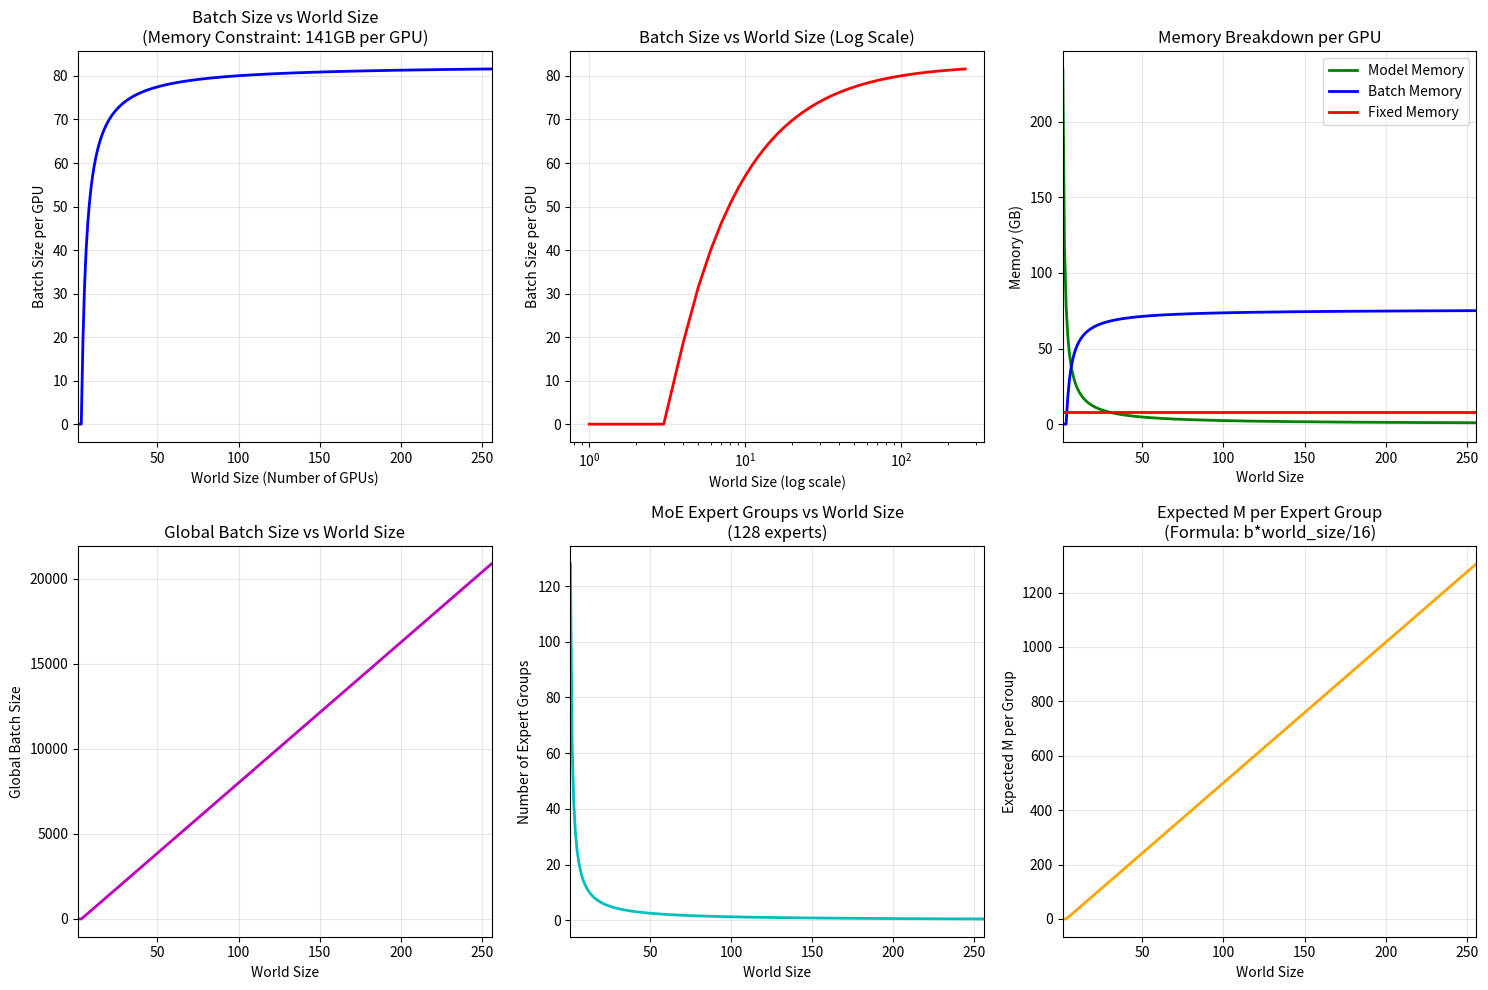

Generate this figure with matplotlib:
#!/usr/bin/env python3
"""
Memory formula: b*0.92G + 235B/world_size + 8G = 141G
Solve for b: b = (141 - 8 - 235/world_size) / 0.92 = (133 - 235/world_size) / 0.92

MoE Expert Analysis:
- Num_groups = num_expert/world_size = 128/world_size
- Expected_m_per_group = batch_size * topk / num_groups = b*world_size/16
  (assuming topk=8, so Expected_m_per_group = b*8*world_size/num_groups = b*8/(128/world_size) = b*world_size/16)
"""

import numpy as np
import matplotlib.pyplot as plt
import pandas as pd

def calculate_batch_size(world_size, total_memory=84):
    """Calculate batch size given world size"""
    if world_size <= 0:
        return 0
    
    # Memory formula: b*0.92 + 235/world_size + 8 = 141
    # Solve for b: b = (133 - 235/world_size) / 0.92
    batch_size = (total_memory - 8 - 235/world_size) / 0.92
    return max(0, batch_size)  # Ensure non-negative

def calculate_moe_metrics(world_size, batch_size, num_experts=128, topk=8):
    """Calculate MoE expert group metrics"""
    if world_size <= 0:
        return 0, 0
    
    num_groups = num_experts / world_size
    # Expected_m_per_group = batch_size * topk / num_groups
    # But the formula given is b*world_size/16, let's use both
    expected_m_per_group_formula1 = batch_size * topk / num_groups
    expected_m_per_group_formula2 = batch_size * world_size / 16
    
    return num_groups, expected_m_per_group_formula2

def create_table():
    """Create a table showing the relationship between world_size and batch_size"""
    world_sizes = [1, 2, 4, 8, 16, 32, 64, 128, 256]
    
    data = []
    for ws in world_sizes:
        bs = calculate_batch_size(ws)
        memory_per_gpu = 235/ws + 8  # Model memory + fixed memory
        batch_memory = bs * 0.92     # Batch memory
        total_memory = memory_per_gpu + batch_memory
        
        # MoE calculations
        num_groups, expected_m_per_group = calculate_moe_metrics(ws, bs)
        
        data.append({
            'World Size': ws,
            'Batch Size': f"{bs:.2f}",
            'Model Memory/GPU (GB)': f"{235/ws:.2f}",
            'Batch Memory (GB)': f"{batch_memory:.2f}",
            'Fixed Memory (GB)': "8.00",
            'Total Memory (GB)': f"{total_memory:.2f}",
            'Num Groups': f"{num_groups:.2f}",
            'Expected M/Group': f"{expected_m_per_group:.2f}",
            'Global Batch Size': f"{bs * ws:.2f}"
        })
    
    df = pd.DataFrame(data)
    return df

def plot_relationship():
    """Plot the relationship between world_size and batch_size"""
    world_sizes = np.arange(1, 257)
    batch_sizes = [calculate_batch_size(ws) for ws in world_sizes]
    
    plt.figure(figsize=(15, 10))
    
    # Main plot
    plt.subplot(2, 3, 1)
    plt.plot(world_sizes, batch_sizes, 'b-', linewidth=2)
    plt.xlabel('World Size (Number of GPUs)')
    plt.ylabel('Batch Size per GPU')
    plt.title('Batch Size vs World Size\n(Memory Constraint: 141GB per GPU)')
    plt.grid(True, alpha=0.3)
    plt.xlim(1, 256)
    
    # Log scale plot
    plt.subplot(2, 3, 2)
    plt.semilogx(world_sizes, batch_sizes, 'r-', linewidth=2)
    plt.xlabel('World Size (log scale)')
    plt.ylabel('Batch Size per GPU')
    plt.title('Batch Size vs World Size (Log Scale)')
    plt.grid(True, alpha=0.3)
    
    # Memory breakdown
    plt.subplot(2, 3, 3)
    model_memory = [235/ws for ws in world_sizes]
    batch_memory = [bs * 0.92 for bs in batch_sizes]
    fixed_memory = [8] * len(world_sizes)
    
    plt.plot(world_sizes, model_memory, 'g-', label='Model Memory', linewidth=2)
    plt.plot(world_sizes, batch_memory, 'b-', label='Batch Memory', linewidth=2)
    plt.plot(world_sizes, fixed_memory, 'r-', label='Fixed Memory', linewidth=2)
    plt.xlabel('World Size')
    plt.ylabel('Memory (GB)')
    plt.title('Memory Breakdown per GPU')
    plt.legend()
    plt.grid(True, alpha=0.3)
    plt.xlim(1, 256)
    
    # Global batch size plot
    plt.subplot(2, 3, 4)
    total_batch_sizes = [bs * ws for bs, ws in zip(batch_sizes, world_sizes)]
    plt.plot(world_sizes, total_batch_sizes, 'm-', linewidth=2)
    plt.xlabel('World Size')
    plt.ylabel('Global Batch Size')
    plt.title('Global Batch Size vs World Size')
    plt.grid(True, alpha=0.3)
    plt.xlim(1, 256)
    
    # MoE Num Groups plot
    plt.subplot(2, 3, 5)
    num_groups = [128/ws for ws in world_sizes]
    plt.plot(world_sizes, num_groups, 'c-', linewidth=2)
    plt.xlabel('World Size')
    plt.ylabel('Number of Expert Groups')
    plt.title('MoE Expert Groups vs World Size\n(128 experts)')
    plt.grid(True, alpha=0.3)
    plt.xlim(1, 256)
    
    # Expected M per Group plot
    plt.subplot(2, 3, 6)
    expected_m_per_group = [bs * ws / 16 for bs, ws in zip(batch_sizes, world_sizes)]
    plt.plot(world_sizes, expected_m_per_group, 'orange', linewidth=2)
    plt.xlabel('World Size')
    plt.ylabel('Expected M per Group')
    plt.title('Expected M per Expert Group\n(Formula: b*world_size/16)')
    plt.grid(True, alpha=0.3)
    plt.xlim(1, 256)
    
    plt.tight_layout()
    plt.savefig('batchsize_worldsize_analysis.png', dpi=300, bbox_inches='tight')
    plt.show()

def main():
    print("Memory Formula Analysis: b*0.92G + 235B/world_size + 8G = 141G")
    print("MoE Expert Analysis:")
    print("- Num_groups = 128/world_size")
    print("- Expected_m_per_group = b*world_size/16")
    print("=" * 80)
    
    # Create and display table
    df = create_table()
    print("\nBatch Size vs World Size Table (with MoE Analysis):")
    print(df.to_string(index=False))
    
    # Save table to CSV
    df.to_csv('batchsize_worldsize_table.csv', index=False)
    print(f"\nTable saved to: batchsize_worldsize_table.csv")
    
    # Create plots
    plot_relationship()
    print("Plot saved to: batchsize_worldsize_analysis.png")
    
    # Find optimal configurations
    print("\n" + "=" * 80)
    print("Optimal Configurations Analysis:")
    
    world_sizes = [1, 2, 4, 8, 16, 32, 64, 128, 256]
    max_global_batch = 0
    optimal_config = None
    
    print(f"{'WS':>3} {'BS/GPU':>8} {'Global BS':>10} {'Groups':>8} {'M/Group':>10} {'Memory/GPU':>12}")
    print("-" * 65)
    
    for ws in world_sizes:
        bs = calculate_batch_size(ws)
        if bs > 0:
            global_bs = bs * ws
            num_groups, expected_m_per_group = calculate_moe_metrics(ws, bs)
            total_memory = 235/ws + bs*0.92 + 8
            
            print(f"{ws:3d} {bs:8.2f} {global_bs:10.2f} {num_groups:8.2f} {expected_m_per_group:10.2f} {total_memory:12.2f}")
            
            if global_bs > max_global_batch:
                max_global_batch = global_bs
                optimal_config = (ws, bs, num_groups, expected_m_per_group)
    
    if optimal_config:
        print(f"\nOptimal Configuration for Maximum Global Batch Size:")
        print(f"World Size: {optimal_config[0]}")
        print(f"Batch Size per GPU: {optimal_config[1]:.2f}")
        print(f"Global Batch Size: {max_global_batch:.2f}")
        print(f"Number of Expert Groups: {optimal_config[2]:.2f}")
        print(f"Expected M per Group: {optimal_config[3]:.2f}")
    
    # Analysis insights
    print(f"\n" + "=" * 80)
    print("Key Insights:")
    print("1. As world_size increases, batch_size per GPU decreases due to model memory distribution")
    print("2. Global batch size (bs * world_size) generally increases with world_size")
    print("3. Number of expert groups decreases with world_size (128/world_size)")
    print("4. Expected M per group varies with both batch_size and world_size")
    print("5. Memory constraint is always satisfied (141GB per GPU)")

if __name__ == "__main__":
    main()
